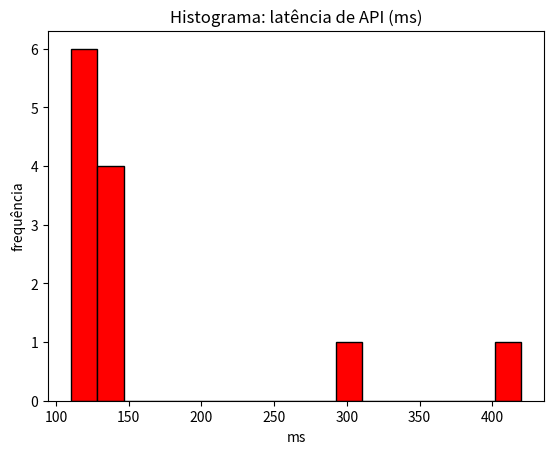

Write Python code to recreate this figure.
import pandas as pd
import matplotlib.pyplot as plt

latencia_ms = pd.Series([110,115,118,120,121,125,130,135,140,145,300,420])

plt.hist(latencia_ms, bins="auto", color="red", edgecolor="black")
plt.title("Histograma: latência de API (ms)")
plt.xlabel("ms")
plt.ylabel("frequência")
plt.show()
